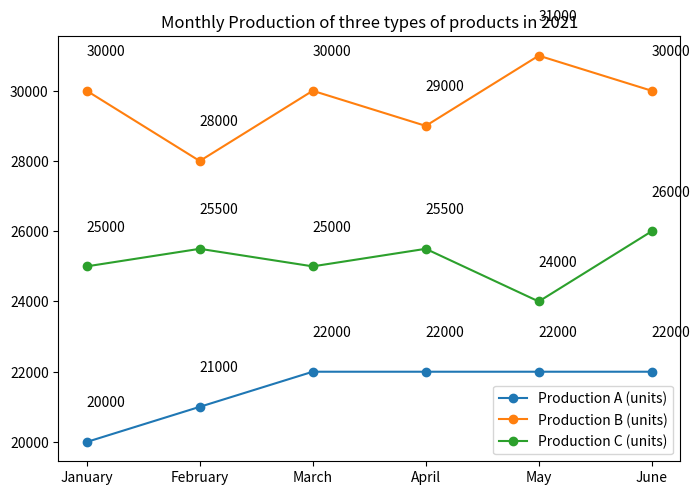

This figure's Python source: (Note: this script raises an exception after producing the figure.)

import matplotlib.pyplot as plt
import numpy as np

# set data
month = ['January', 'February', 'March', 'April', 'May', 'June']
prod_a = [20000, 21000, 22000, 22000, 22000, 22000]
prod_b = [30000, 28000, 30000, 29000, 31000, 30000]
prod_c = [25000, 25500, 25000, 25500, 24000, 26000]

# plot figure
plt.figure(figsize=(7, 5))
ax = plt.subplot()
ax.plot(month, prod_a, label='Production A (units)', marker='o')
ax.plot(month, prod_b, label='Production B (units)', marker='o')
ax.plot(month, prod_c, label='Production C (units)', marker='o')
ax.set_title('Monthly Production of three types of products in 2021')
ax.set_xticks(np.arange(len(month)))
ax.set_xticklabels(month)
ax.legend(loc='best')
plt.tight_layout()

# label the value of each data point directly on the figure
for i in range(len(month)):
    ax.annotate(str(prod_a[i]), xy=(i, prod_a[i]), xytext=(i, prod_a[i] + 1000))
    ax.annotate(str(prod_b[i]), xy=(i, prod_b[i]), xytext=(i, prod_b[i] + 1000))
    ax.annotate(str(prod_c[i]), xy=(i, prod_c[i]), xytext=(i, prod_c[i] + 1000))

# save image
plt.savefig('line chart/png/517.png')

# clear figure
plt.close()
